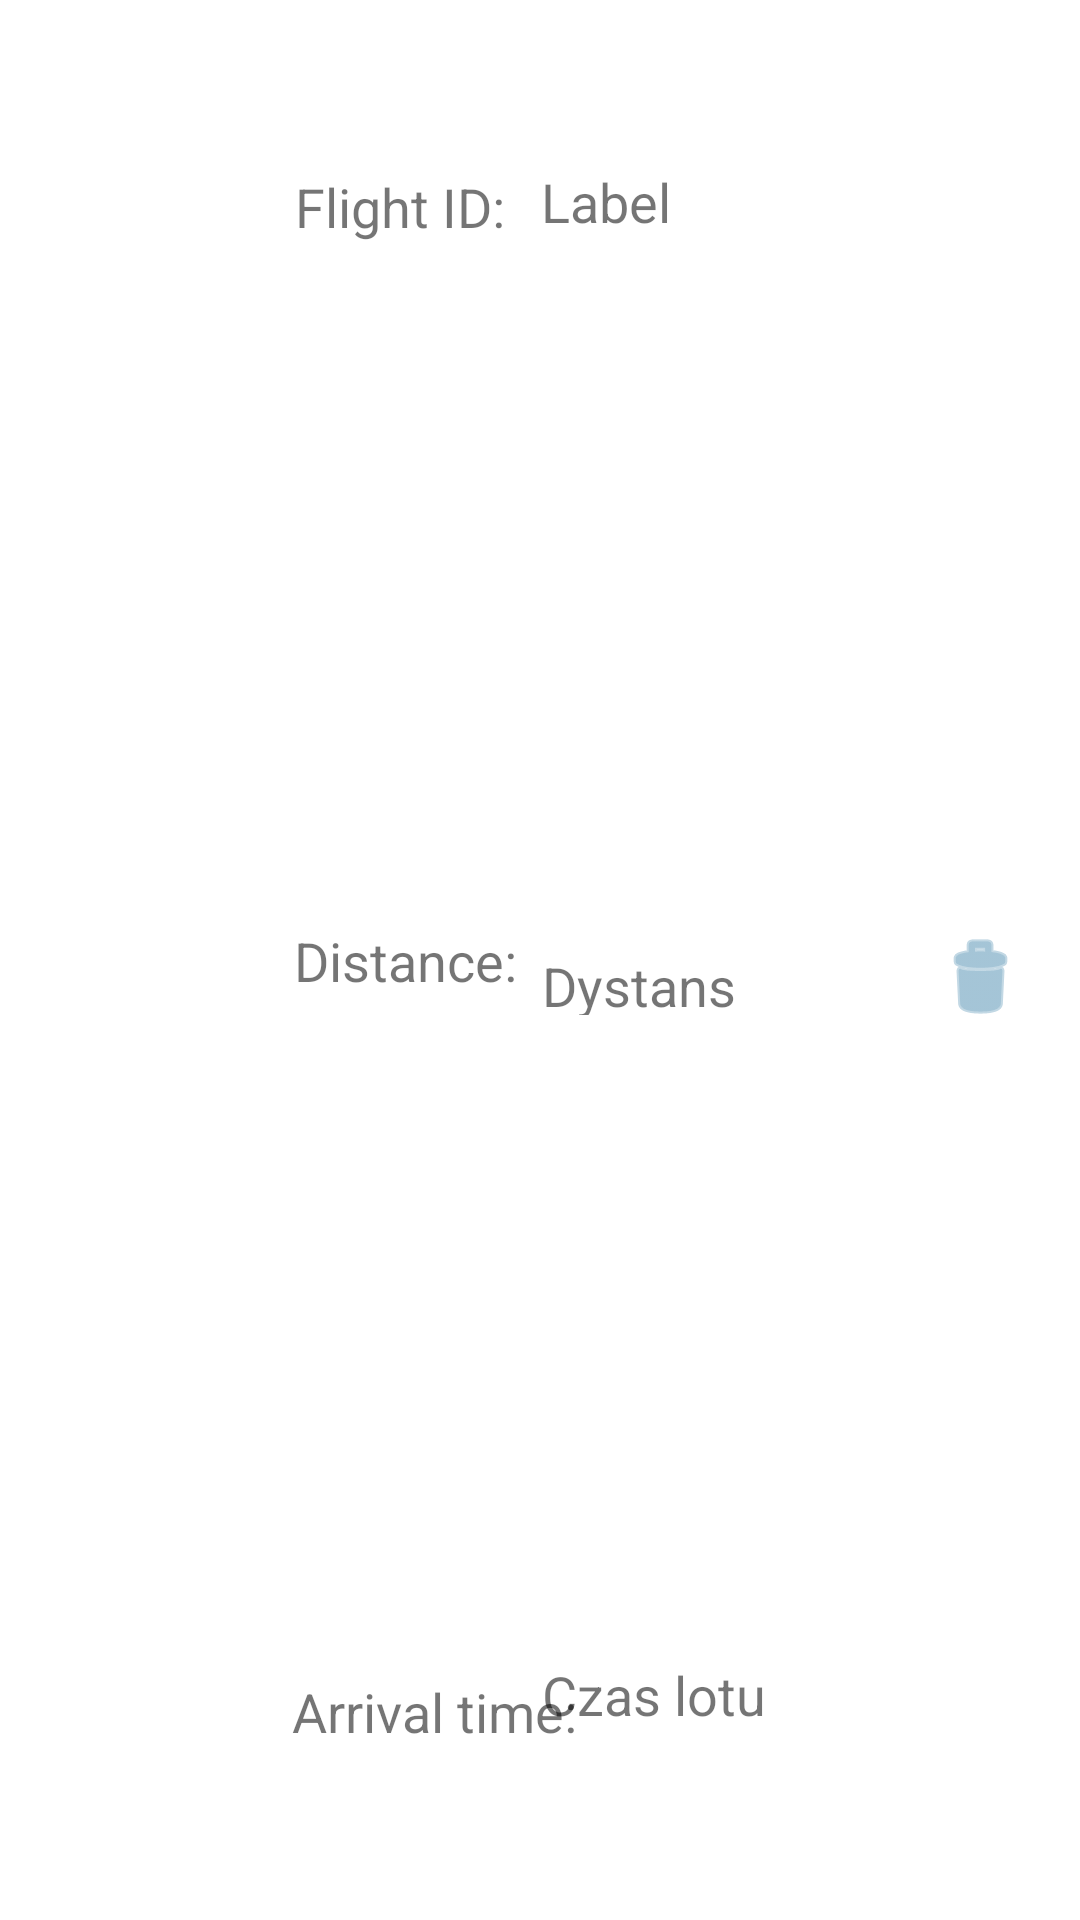

Produce the Android XML layout that renders to this screen, including the resource entries it uses.
<!-- AndroidManifest.xml: application theme Theme.RVDemo -->
<!-- res/layout/flight_row.xml -->
<?xml version="1.0" encoding="utf-8"?>

<androidx.constraintlayout.widget.ConstraintLayout xmlns:android="http://schemas.android.com/apk/res/android"
    xmlns:app="http://schemas.android.com/apk/res-auto"
    xmlns:tools="http://schemas.android.com/tools"
    android:layout_width="match_parent"
    android:layout_height="wrap_content">

    <ImageView
        android:id="@+id/imPhoto"
        android:layout_width="101dp"
        android:layout_height="100dp"
        app:layout_constraintBottom_toBottomOf="parent"
        app:layout_constraintEnd_toEndOf="parent"
        app:layout_constraintHorizontal_bias="0.0"
        app:layout_constraintStart_toStartOf="parent"
        app:layout_constraintTop_toTopOf="parent"
        tools:srcCompat="@tools:sample/avatars" />

    <TextView
        android:id="@+id/tvLabel"
        android:layout_width="149dp"
        android:layout_height="22dp"
        android:text="Label"
        android:textAlignment="viewStart"
        android:textSize="18sp"
        app:layout_constraintBottom_toBottomOf="parent"
        app:layout_constraintEnd_toEndOf="parent"
        app:layout_constraintHorizontal_bias="0.854"
        app:layout_constraintStart_toStartOf="parent"
        app:layout_constraintTop_toTopOf="parent"
        app:layout_constraintVertical_bias="0.089" />

    <TextView
        android:id="@+id/tvTime"
        android:layout_width="146dp"
        android:layout_height="23dp"
        android:text="Czas lotu"
        android:textAlignment="viewStart"
        android:textSize="18sp"
        app:layout_constraintBottom_toBottomOf="parent"
        app:layout_constraintEnd_toEndOf="parent"
        app:layout_constraintHorizontal_bias="0.845"
        app:layout_constraintStart_toStartOf="parent"
        app:layout_constraintTop_toTopOf="parent"
        app:layout_constraintVertical_bias="0.896" />

    <TextView
        android:id="@+id/tvDistance"
        android:layout_width="147dp"
        android:layout_height="22dp"
        android:text="Dystans"
        android:textAlignment="viewStart"
        android:textSize="18sp"
        app:layout_constraintBottom_toBottomOf="parent"
        app:layout_constraintEnd_toEndOf="parent"
        app:layout_constraintHorizontal_bias="0.848"
        app:layout_constraintStart_toStartOf="parent"
        app:layout_constraintTop_toTopOf="parent"
        app:layout_constraintVertical_bias="0.512" />

    <TextView
        android:id="@+id/textView2"
        android:layout_width="wrap_content"
        android:layout_height="wrap_content"
        android:text="Flight ID: "
        android:textSize="18sp"
        app:layout_constraintBottom_toBottomOf="parent"
        app:layout_constraintEnd_toEndOf="parent"
        app:layout_constraintHorizontal_bias="0.344"
        app:layout_constraintStart_toStartOf="parent"
        app:layout_constraintTop_toTopOf="parent"
        app:layout_constraintVertical_bias="0.092" />

    <TextView
        android:id="@+id/textView3"
        android:layout_width="wrap_content"
        android:layout_height="wrap_content"
        android:text="Distance: "
        android:textSize="18sp"
        app:layout_constraintBottom_toBottomOf="parent"
        app:layout_constraintEnd_toEndOf="parent"
        app:layout_constraintHorizontal_bias="0.348"
        app:layout_constraintStart_toStartOf="parent"
        app:layout_constraintTop_toTopOf="parent" />

    <TextView
        android:id="@+id/textView4"
        android:layout_width="wrap_content"
        android:layout_height="wrap_content"
        android:text="Arrival time:"
        android:textSize="18sp"
        app:layout_constraintBottom_toBottomOf="parent"
        app:layout_constraintEnd_toEndOf="parent"
        app:layout_constraintHorizontal_bias="0.367"
        app:layout_constraintStart_toStartOf="parent"
        app:layout_constraintTop_toTopOf="parent"
        app:layout_constraintVertical_bias="0.907" />

    <ImageButton
        android:id="@+id/btnDelete"
        android:layout_width="wrap_content"
        android:layout_height="wrap_content"
        android:backgroundTint="#00FFFFFF"
        android:tint="#689EBC"
        app:layout_constraintBottom_toBottomOf="parent"
        app:layout_constraintEnd_toEndOf="parent"
        app:layout_constraintHorizontal_bias="0.983"
        app:layout_constraintStart_toStartOf="parent"
        app:layout_constraintTop_toTopOf="parent"
        app:layout_constraintVertical_bias="0.51"
        app:srcCompat="@android:drawable/ic_menu_delete" />


</androidx.constraintlayout.widget.ConstraintLayout>
<!-- resources referenced by this layout -->
<resources>
  <style name="Theme.RVDemo" parent="Theme.MaterialComponents.Light.NoActionBar">
          
          <item name="colorPrimary">@color/purple_500</item>
          <item name="colorPrimaryVariant">@color/purple_700</item>
          <item name="colorOnPrimary">@color/white</item>
          
          <item name="colorSecondary">@color/teal_200</item>
          <item name="colorSecondaryVariant">@color/teal_700</item>
          <item name="colorOnSecondary">@color/black</item>
          
          <item name="android:statusBarColor" tools:targetApi="l">?attr/colorPrimaryVariant</item>
          
      </style>
  <color name="purple_500">#7AACC8</color>
  <color name="purple_700">#7AACC8</color>
  <color name="white">#FFFFFFFF</color>
  <color name="teal_200">#FF03DAC5</color>
  <color name="teal_700">#FF018786</color>
  <color name="black">#FF000000</color>
</resources>
